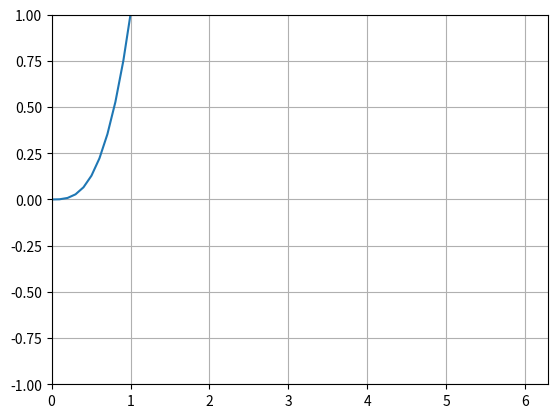

Generate this figure with matplotlib:
import numpy as np
import matplotlib.pyplot as plt
from matplotlib.animation import FuncAnimation

fig, ax = plt.subplots()
xdata, ydata = [], []
ln, = plt.plot([], [], 'r')

def h(x):
    return x**3

def init():
    ax.set_xlim(0, 2*np.pi)
    ax.set_ylim(-1, 1)
    return ln,

def update(frame):
    xdata.append(frame)
    ydata.append((frame)*2)
    ln.set_data(xdata, ydata)
    return ln,

ani = FuncAnimation(fig, update, frames=np.linspace(0, 2*np.pi, 128),
                    init_func=init, blit=True)
x= np.linspace(0,10,100)
plt.plot(x,h(x))
plt.grid()
plt.show()